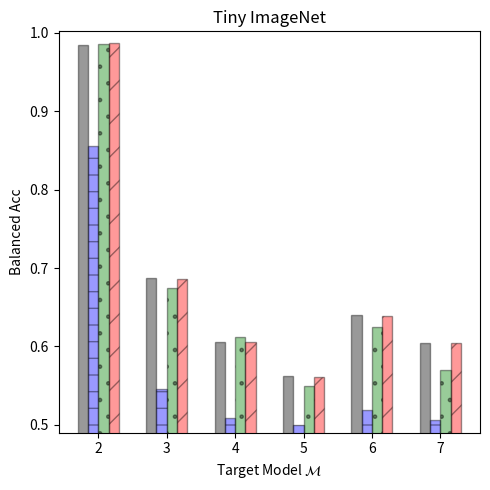

The matplotlib source for this figure:
"""Plotting the MI attack results for CIFAR10"""
import numpy as np
import matplotlib.pyplot as plt
import matplotlib.patches as mpatches

datasets = ['cifar10', 'cifar100', 'tiny_imagenet']
target_models = ['2', '3', '4', '5', '6', '7']
attacks  = ['Gap', 'Black-box', 'Boundary dist', 'SIF']

dataset = datasets[2]
n_groups = len(target_models)

attack_score_dict = {dataset: {
    '2': {'Gap': 0.985,   'Black-box': 0.856,   'Boundary dist': 0.986, 'SIF': 0.987},   # 1k
    '3': {'Gap': 0.6876,  'Black-box': 0.5454,  'Boundary dist': 0.675, 'SIF': 0.6866},  # 5k
    '4': {'Gap': 0.6061,  'Black-box': 0.5094,  'Boundary dist': 0.612, 'SIF': 0.6057},  # 10k
    '5': {'Gap': 0.561733333333333,  'Black-box': 0.500066666666666,  'Boundary dist': 0.549, 'SIF': 0.561533333333333},  # 15k
    '6': {'Gap': 0.63965, 'Black-box': 0.5186,  'Boundary dist': 0.625, 'SIF': 0.63935},  # 20k
    '7': {'Gap': 0.6046,  'Black-box': 0.50644, 'Boundary dist': 0.57,  'SIF': 0.60472},  # 25k
}}

fig, ax = plt.subplots(figsize=(5, 5))
index = np.arange(n_groups)
bar_width = 0.15
opacity = 0.4

# attack rectangle: all of Gap
values1 = [attack_score_dict[dataset]['2']['Gap'],
           attack_score_dict[dataset]['3']['Gap'], attack_score_dict[dataset]['4']['Gap'],
           attack_score_dict[dataset]['5']['Gap'], attack_score_dict[dataset]['6']['Gap'],
           attack_score_dict[dataset]['7']['Gap']]
rects1 = plt.bar(index + bar_width, values1, bar_width,
                 alpha=opacity,
                 color='black',
                 edgecolor='black',
                 label='Gap')

values2 = [attack_score_dict[dataset]['2']['Black-box'],
           attack_score_dict[dataset]['3']['Black-box'], attack_score_dict[dataset]['4']['Black-box'],
           attack_score_dict[dataset]['5']['Black-box'], attack_score_dict[dataset]['6']['Black-box'],
           attack_score_dict[dataset]['7']['Black-box']]
rects2 = plt.bar(index + 2*bar_width, values2, bar_width,
                 alpha=opacity,
                 color='blue',
                 edgecolor='black',
                 hatch='-',
                 label='Black-box')

values3 = [attack_score_dict[dataset]['2']['Boundary dist'],
           attack_score_dict[dataset]['3']['Boundary dist'], attack_score_dict[dataset]['4']['Boundary dist'],
           attack_score_dict[dataset]['5']['Boundary dist'], attack_score_dict[dataset]['6']['Boundary dist'],
           attack_score_dict[dataset]['7']['Boundary dist']]
rects3 = plt.bar(index + 3*bar_width, values3, bar_width,
                 alpha=opacity,
                 color='green',
                 edgecolor='black',
                 hatch='.',
                 label='Boundary dist')

values4 = [attack_score_dict[dataset]['2']['SIF'],
           attack_score_dict[dataset]['3']['SIF'], attack_score_dict[dataset]['4']['SIF'],
           attack_score_dict[dataset]['5']['SIF'], attack_score_dict[dataset]['6']['SIF'],
           attack_score_dict[dataset]['7']['SIF']]
rects4 = plt.bar(index + 4*bar_width, values4, bar_width,
                 alpha=opacity,
                 color='red',
                 edgecolor='black',
                 hatch='/',
                 label='SIF (ours)')

plt.xlabel('Target Model $\mathcal{M}$')
plt.ylabel('Balanced Acc')
plt.ylim(bottom=0.49, top=1.002)
plt.xticks(index + 2.5*bar_width, ('2', '3', '4', '5', '6', '7'))
# plt.yticks([0.9, 0.95, 1.0])
# plt.legend((rects1, rects2, rects3, rects4), ('Gap', 'Black-box', 'Boundary dist', 'SIF (ours)'),
#            loc=(0.63, 0.77), ncol=1, fancybox=True, prop={'size': 10})
plt.title('Tiny ImageNet')
plt.tight_layout()
plt.savefig('tiny_imagenet_densenet_attack_scores.png', dpi=350)
plt.show()

